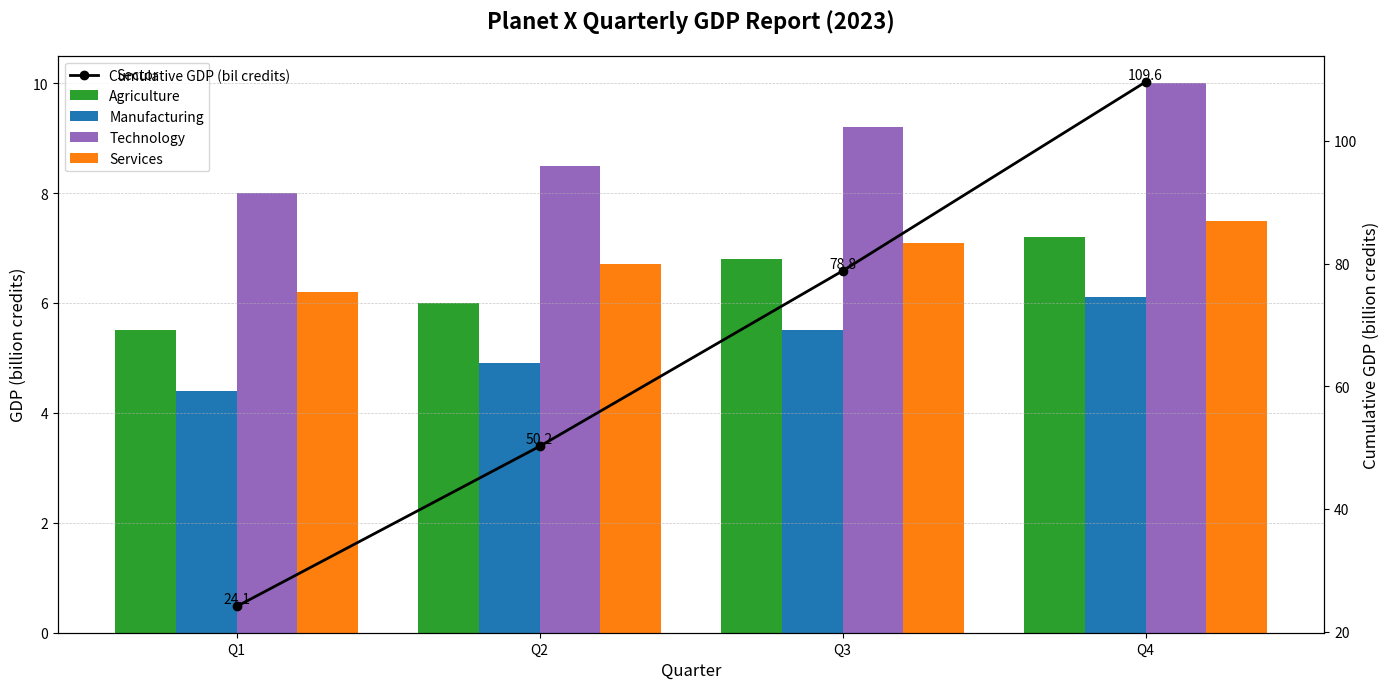

This chart was generated by the following Python code:
import matplotlib.pyplot as plt
import numpy as np

# Backstory: The Planet X Quarterly GDP Report (2023)
# In this fictional setting, we analyze the GDP growth from different sectors on a newly discovered planet, Planet X, over the four quarters of the year 2023.

# Data: Quarters and GDP values in billion Planet X credits
quarters = ['Q1', 'Q2', 'Q3', 'Q4']
agriculture_gdp = [5.5, 6.0, 6.8, 7.2]  # in billion credits
manufacturing_gdp = [4.4, 4.9, 5.5, 6.1]
technology_gdp = [8.0, 8.5, 9.2, 10.0]
services_gdp = [6.2, 6.7, 7.1, 7.5]

# Cumulative GDP calculation
cumulative_gdp = np.cumsum([sum(x) for x in zip(agriculture_gdp, manufacturing_gdp, technology_gdp, services_gdp)])

# Set up the figure and axis
fig, ax1 = plt.subplots(figsize=(14, 7))

# Bar widths
width = 0.2

# Bar positions
x_indices = np.arange(len(quarters))

# Plotting individual bars for each sector
ax1.bar(x_indices - width*1.5, agriculture_gdp, width=width, label='Agriculture', color='tab:green')
ax1.bar(x_indices - width/2, manufacturing_gdp, width=width, label='Manufacturing', color='tab:blue')
ax1.bar(x_indices + width/2, technology_gdp, width=width, label='Technology', color='tab:purple')
ax1.bar(x_indices + width*1.5, services_gdp, width=width, label='Services', color='tab:orange')

# Titles and labels
ax1.set_title('Planet X Quarterly GDP Report (2023)', fontsize=16, fontweight='bold', pad=20)
ax1.set_xlabel('Quarter', fontsize=12)
ax1.set_ylabel('GDP (billion credits)', fontsize=12)
ax1.set_xticks(x_indices)
ax1.set_xticklabels(quarters)
ax1.legend(title='Sector', fontsize=10)
ax1.grid(axis='y', linestyle='--', linewidth=0.5, alpha=0.7)

# Cumulative GDP Plot
ax2 = ax1.twinx()
ax2.plot(x_indices, cumulative_gdp, color='black', marker='o', linestyle='-', linewidth=2, label='Cumulative GDP (bil credits)')
ax2.set_ylabel('Cumulative GDP (billion credits)', fontsize=12, color='black')
ax2.legend(loc='upper left', fontsize=10, frameon=False)

# Annotate the cumulative GDP plot
for i, val in enumerate(cumulative_gdp):
    ax2.text(i, val, f'{val:.1f}', color='black', fontsize=10, ha='center', va='bottom')

# Ensure the layout is tight and avoids overlap
plt.tight_layout()

# Display the plot
plt.show()
